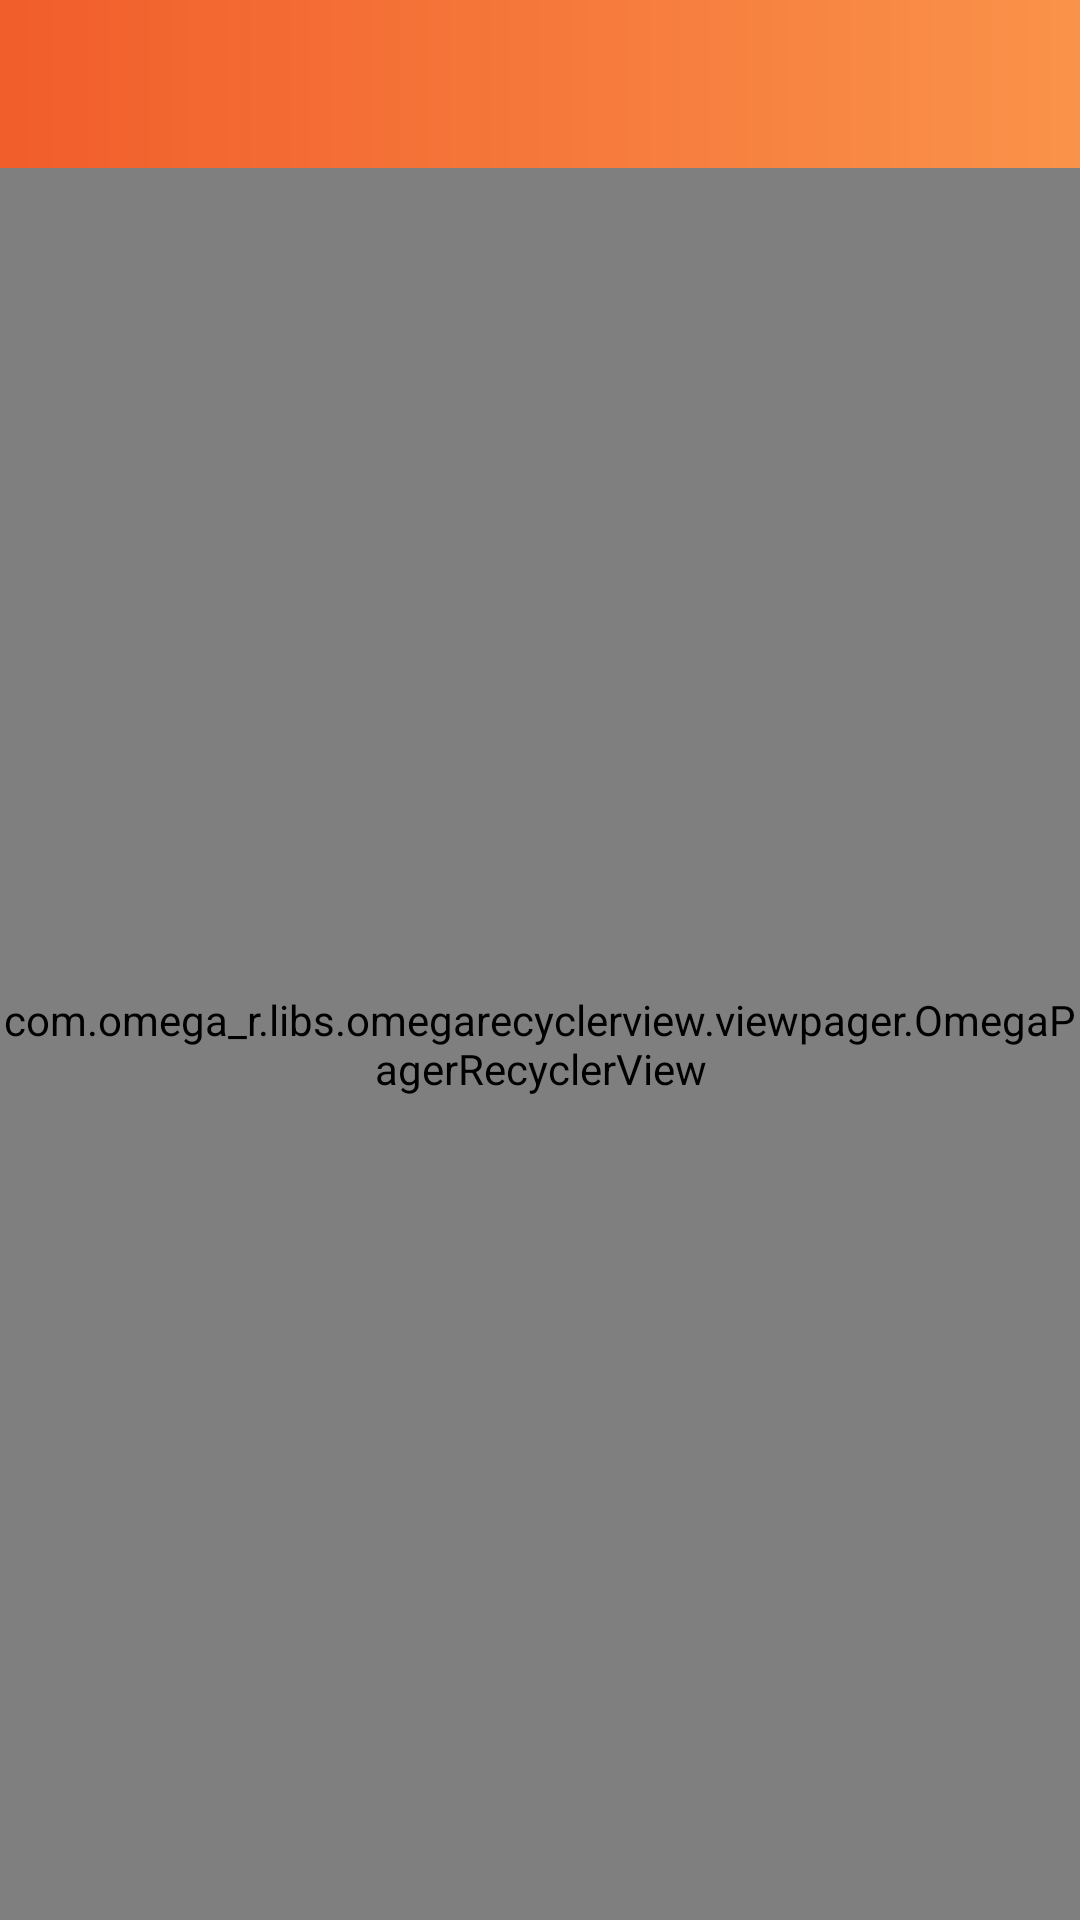

Android layout source for this screen:
<!-- AndroidManifest.xml: application theme AppTheme -->
<!-- res/layout/activity_image_slider.xml -->
<?xml version="1.0" encoding="utf-8"?>
<android.support.constraint.ConstraintLayout
    xmlns:android="http://schemas.android.com/apk/res/android"
    xmlns:app="http://schemas.android.com/apk/res-auto"
    xmlns:tools="http://schemas.android.com/tools"
    android:layout_width="match_parent"
    android:layout_height="match_parent"
    android:background="@color/gray"
    tools:context=".ui.screens.slider.ImageSliderActivity">

    <include
        android:id="@+id/include_toolbar"
        layout="@layout/toolbar">
    </include>

    <com.omega_r.libs.omegarecyclerview.viewpager.OmegaPagerRecyclerView
        android:id="@+id/recyclerview"
        android:layout_width="0dp"
        android:layout_height="0dp"
        android:orientation="horizontal"
        app:infinite="true"
        app:layout_constraintBottom_toBottomOf="parent"
        app:layout_constraintEnd_toEndOf="parent"
        app:layout_constraintHorizontal_bias="0.0"
        app:layout_constraintStart_toStartOf="parent"
        app:layout_constraintTop_toBottomOf="@+id/include_toolbar"
        app:layout_constraintVertical_bias="1.0"
        tools:listitem="@layout/item_slider"/>

</android.support.constraint.ConstraintLayout>
<!-- res/layout/toolbar.xml (included above) -->
<?xml version="1.0" encoding="utf-8"?>
<android.support.design.widget.AppBarLayout
    xmlns:android="http://schemas.android.com/apk/res/android"
    xmlns:app="http://schemas.android.com/apk/res-auto"
    android:layout_width="match_parent"
    android:layout_height="wrap_content"
    app:elevation="0dp">

    <android.support.v7.widget.Toolbar
        android:id="@+id/toolbar"
        android:layout_width="match_parent"
        android:layout_height="wrap_content"
        android:background="@drawable/bg_toolbar"
        android:fitsSystemWindows="true"
        android:theme="@style/ToolbarTheme"/>

</android.support.design.widget.AppBarLayout>
<!-- res/layout/item_slider.xml (included above) -->
<?xml version="1.0" encoding="utf-8"?>
<com.github.chrisbanes.photoview.PhotoView
    xmlns:android="http://schemas.android.com/apk/res/android"
    xmlns:tools="http://schemas.android.com/tools"
    android:id="@+id/imageview"
    android:layout_width="match_parent"
    android:layout_height="match_parent"
    android:scaleType="fitCenter"
    tools:ignore="ContentDescription"
    tools:src="@drawable/placeholder"/>
<!-- resources referenced by this layout -->
<resources>
  <color name="gray">#37000000</color>
  <!-- drawable bg_toolbar (drawable) -->
  <?xml version="1.0" encoding="utf-8"?>
  <shape xmlns:android="http://schemas.android.com/apk/res/android">
      <gradient
          android:endColor="@color/orangeish"
          android:startColor="@color/tomato"/>
  </shape>
  <!-- drawable placeholder: webp bitmap (drawable, 1316 bytes) -->
  <style name="ToolbarTheme" parent="Theme.AppCompat">
          <item name="colorPrimary">@color/colorPrimary</item>
          <item name="colorPrimaryDark">@color/colorPrimaryDark</item>
          <item name="colorAccent">@color/colorAccent</item>
          <item name="colorControlNormal">@android:color/white</item>
      </style>
  <style name="AppTheme" parent="Theme.AppCompat.Light.NoActionBar">
          
          <item name="colorPrimary">@color/colorPrimary</item>
          <item name="colorPrimaryDark">@color/colorPrimaryDark</item>
          <item name="colorAccent">@color/colorAccent</item>
          <item name="cardViewStyle">@style/CardView</item>
      </style>
  <color name="orangeish">#fa934a</color>
  <color name="tomato">#f15d2b</color>
  <color name="colorPrimary">#F98A44</color>
  <color name="colorPrimaryDark">#D55524</color>
  <color name="colorAccent">#94C5D9</color>
</resources>
